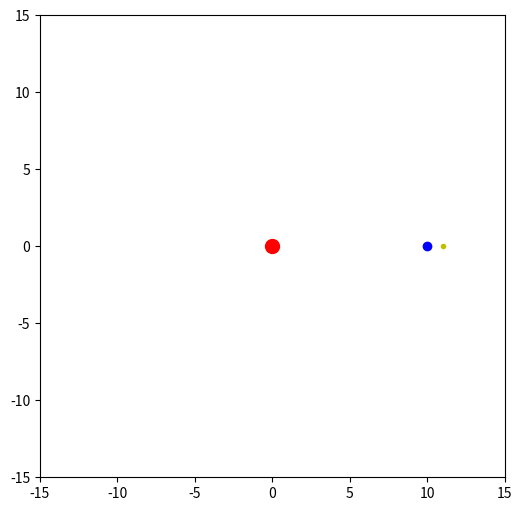

Here is the Python script that generated this plot:
import numpy as np
import matplotlib.pyplot as plt
from matplotlib.animation import FuncAnimation
from scipy.integrate import solve_ivp

# ===== parameters =====
G = 1.0
M_sun = 2000.0
M_earth = 80.0
M_moon = 0.01

# initial position
r_sun = np.array([0.0, 0.0])
r_earth = np.array([10.0, 0.0])
r_moon = r_earth + np.array([1.0, 0.0])

# initial velocity
v_earth = np.array([0.0, np.sqrt(G * M_sun / np.linalg.norm(r_earth))])
v_moon_rel = np.array([0.0, 0.5 * np.sqrt(G * M_earth / np.linalg.norm(r_moon - r_earth))])
v_moon = v_earth + v_moon_rel
v_sun = np.array([0.0, 0.0])

# intial state vector
y0 = np.concatenate([r_sun, r_earth, r_moon, v_sun, v_earth, v_moon])

# ===== equation of motion =====
def deriv(t, y):
    r_sun, r_earth, r_moon = y[0:2], y[2:4], y[4:6]
    v_sun, v_earth, v_moon = y[6:8], y[8:10], y[10:12]

    def acc(r1, r2, m2):
        diff = r2 - r1
        dist = np.linalg.norm(diff)
        return G * m2 * diff / dist**3

    a_sun = acc(r_sun, r_earth, M_earth) + acc(r_sun, r_moon, M_moon)
    a_earth = acc(r_earth, r_sun, M_sun) + acc(r_earth, r_moon, M_moon)
    a_moon = acc(r_moon, r_sun, M_sun) + acc(r_moon, r_earth, M_earth)

    dydt = np.concatenate([v_sun, v_earth, v_moon, a_sun, a_earth, a_moon])
    return dydt

# ===== solve =====
t_span = (0, 100)
t_eval = np.linspace(*t_span, 5000)
sol = solve_ivp(deriv, t_span, y0, t_eval=t_eval, method='RK45', rtol=1e-8, atol=1e-8)

positions_sun = sol.y[0:2].T
positions_earth = sol.y[2:4].T
positions_moon = sol.y[4:6].T

# ===== animation =====
fig, ax = plt.subplots(figsize=(6,6))
ax.set_xlim(-15, 15)
ax.set_ylim(-15, 15)

sun_dot, = ax.plot([], [], 'ro', ms=10)
earth_dot, = ax.plot([], [], 'bo', ms=6)
moon_dot, = ax.plot([], [], 'yo', ms=3)

earth_trace, = ax.plot([], [], 'b--', lw=0.5, alpha=0.6)
moon_trace, = ax.plot([], [], 'y--', lw=0.5, alpha=0.6)

def update(frame):
    sun_dot.set_data([positions_sun[frame, 0]], [positions_sun[frame, 1]])
    earth_dot.set_data([positions_earth[frame, 0]], [positions_earth[frame, 1]])
    moon_dot.set_data([positions_moon[frame, 0]], [positions_moon[frame, 1]])

    earth_trace.set_data(positions_earth[:frame, 0], positions_earth[:frame, 1])
    moon_trace.set_data(positions_moon[:frame, 0], positions_moon[:frame, 1])

    return sun_dot, earth_dot, moon_dot, earth_trace, moon_trace

ani = FuncAnimation(fig, update, frames=len(t_eval), interval=20, blit=True)
plt.show()